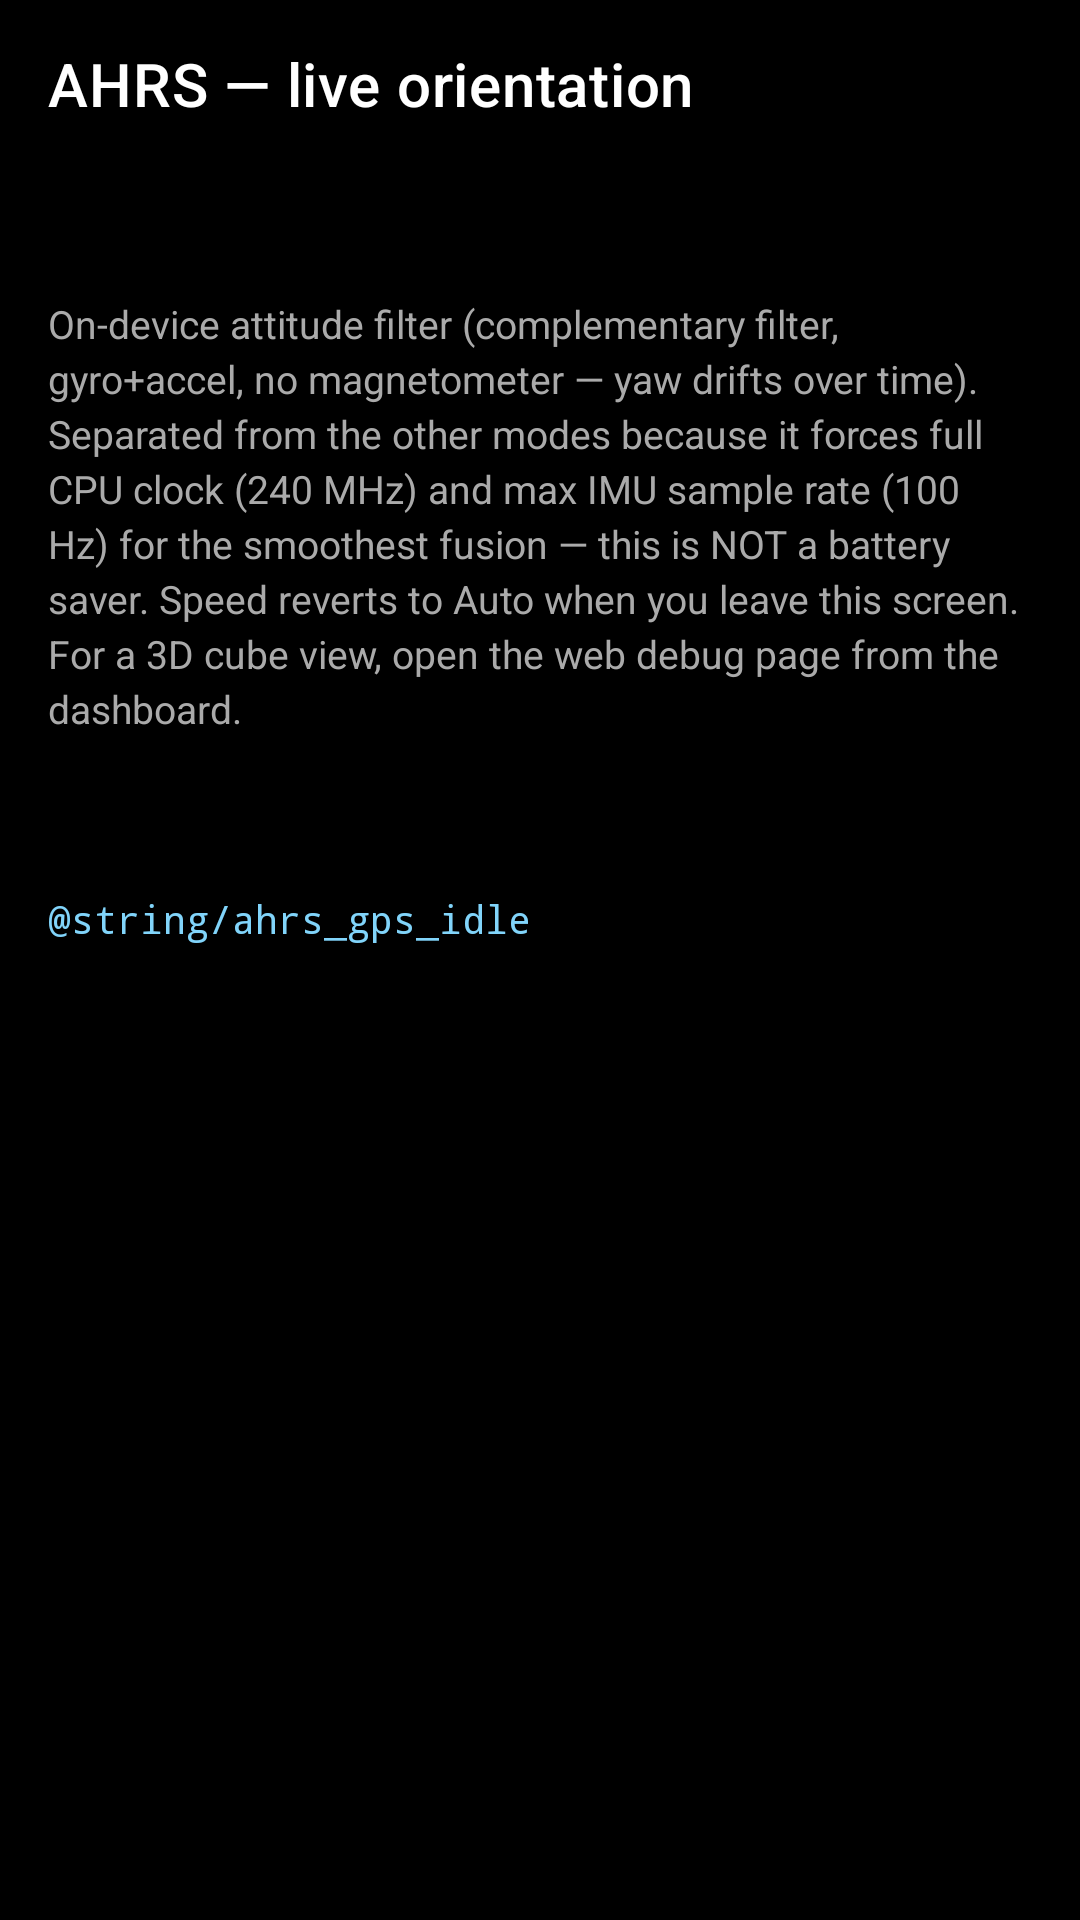

Layout XML and referenced resources for this Android screen:
<!-- AndroidManifest.xml: application theme Theme.ESP32S3ImuSim -->
<!-- res/layout/activity_ahrs.xml -->
<?xml version="1.0" encoding="utf-8"?>
<LinearLayout xmlns:android="http://schemas.android.com/apk/res/android"
    xmlns:app="http://schemas.android.com/apk/res-auto"
    android:layout_width="match_parent"
    android:layout_height="match_parent"
    android:background="@android:color/black"
    android:orientation="vertical">

    <com.google.android.material.appbar.MaterialToolbar
        android:id="@+id/ahrsToolbar"
        android:layout_width="match_parent"
        android:layout_height="?attr/actionBarSize"
        android:background="@android:color/black"
        app:navigationIconTint="@android:color/white"
        app:title="@string/ahrs_title"
        app:titleTextColor="@android:color/white" />

    <androidx.core.widget.NestedScrollView
        android:layout_width="match_parent"
        android:layout_height="0dp"
        android:layout_weight="1"
        android:fillViewport="true">

        <LinearLayout
            android:layout_width="match_parent"
            android:layout_height="wrap_content"
            android:orientation="vertical"
            android:padding="16dp">

            <TextView
                android:id="@+id/ahrsStatus"
                android:layout_width="match_parent"
                android:layout_height="wrap_content"
                android:paddingBottom="8dp"
                android:textColor="#FFB74D"
                android:textStyle="bold"
                android:textSize="14sp" />

            <TextView
                android:layout_width="match_parent"
                android:layout_height="wrap_content"
                android:lineSpacingExtra="3dp"
                android:paddingBottom="12dp"
                android:text="@string/ahrs_help"
                android:textColor="#AAAAAA"
                android:textSize="13sp" />

            <TextView
                android:id="@+id/ahrsReadout"
                android:layout_width="match_parent"
                android:layout_height="wrap_content"
                android:fontFamily="monospace"
                android:lineSpacingExtra="4dp"
                android:paddingBottom="12dp"
                android:textColor="#CCCCCC"
                android:textSize="15sp" />

            <TextView
                android:id="@+id/ahrsGps"
                android:layout_width="match_parent"
                android:layout_height="wrap_content"
                android:fontFamily="monospace"
                android:lineSpacingExtra="3dp"
                android:paddingTop="8dp"
                android:paddingBottom="12dp"
                android:text="@string/ahrs_gps_idle"
                android:textColor="#81D4FA"
                android:textSize="13sp" />

        </LinearLayout>
    </androidx.core.widget.NestedScrollView>
</LinearLayout>
<!-- resources referenced by this layout -->
<resources>
  <string name="ahrs_help">On-device attitude filter (complementary filter, gyro+accel, no magnetometer — yaw drifts over time). Separated from the other modes because it forces full CPU clock (240 MHz) and max IMU sample rate (100 Hz) for the smoothest fusion — this is NOT a battery saver. Speed reverts to Auto when you leave this screen. For a 3D cube view, open the web debug page from the dashboard.</string>
  <string name="ahrs_title">AHRS — live orientation</string>
  <style name="Theme.ESP32S3ImuSim" parent="Theme.MaterialComponents.DayNight.NoActionBar">
          <item name="android:windowBackground">@android:color/black</item>
          <item name="colorPrimary">@android:color/white</item>
      </style>
</resources>
